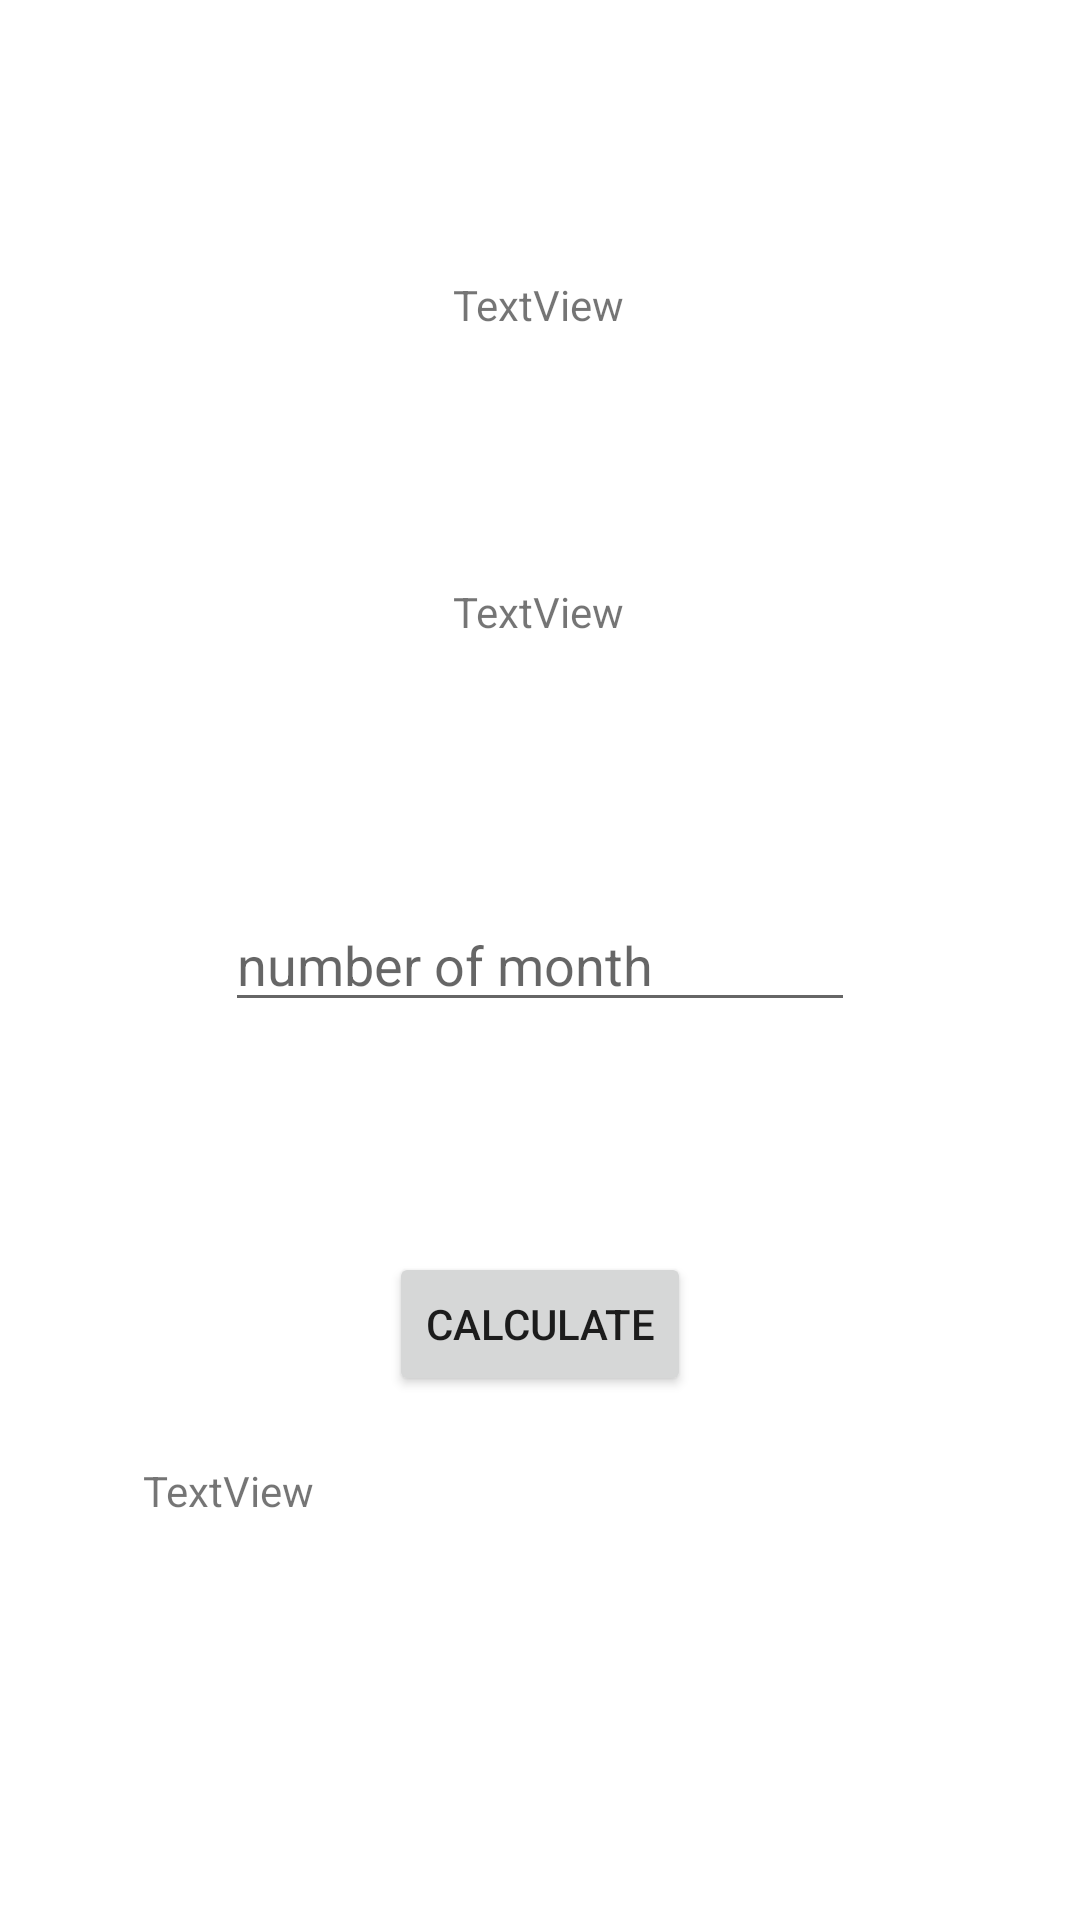

Write the Android layout XML for this screen, with the resource values it uses.
<!-- AndroidManifest.xml: application theme Theme.Exam2lafoe -->
<!-- res/layout/activity_customer_details.xml -->
<?xml version="1.0" encoding="utf-8"?>
<androidx.constraintlayout.widget.ConstraintLayout xmlns:android="http://schemas.android.com/apk/res/android"
    xmlns:app="http://schemas.android.com/apk/res-auto"
    xmlns:tools="http://schemas.android.com/tools"
    android:layout_width="match_parent"
    android:layout_height="match_parent"
    tools:context=".customerDetails">

    <TextView
        android:id="@+id/txtFname"
        android:layout_width="wrap_content"
        android:layout_height="wrap_content"
        android:text="TextView"
        app:layout_constraintBottom_toBottomOf="parent"
        app:layout_constraintEnd_toEndOf="parent"
        app:layout_constraintHorizontal_bias="0.498"
        app:layout_constraintStart_toStartOf="parent"
        app:layout_constraintTop_toTopOf="parent"
        app:layout_constraintVertical_bias="0.148" />

    <TextView
        android:id="@+id/txtLname"
        android:layout_width="wrap_content"
        android:layout_height="wrap_content"
        android:text="TextView"
        app:layout_constraintBottom_toBottomOf="parent"
        app:layout_constraintEnd_toEndOf="parent"
        app:layout_constraintHorizontal_bias="0.498"
        app:layout_constraintStart_toStartOf="parent"
        app:layout_constraintTop_toTopOf="parent"
        app:layout_constraintVertical_bias="0.313" />

    <Button
        android:id="@+id/calculateBtn"
        android:layout_width="wrap_content"
        android:layout_height="wrap_content"
        android:text="Calculate"
        app:layout_constraintBottom_toBottomOf="parent"
        app:layout_constraintEnd_toEndOf="parent"
        app:layout_constraintStart_toStartOf="parent"
        app:layout_constraintTop_toTopOf="parent"
        app:layout_constraintVertical_bias="0.705" />

    <EditText
        android:id="@+id/txtInputNoMonth"
        android:layout_width="wrap_content"
        android:layout_height="wrap_content"
        android:ems="10"
        android:hint="number of month"
        android:inputType="number"
        app:layout_constraintBottom_toBottomOf="parent"
        app:layout_constraintEnd_toEndOf="parent"
        app:layout_constraintStart_toStartOf="parent"
        app:layout_constraintTop_toTopOf="parent" />

    <TextView
        android:id="@+id/txtPrice"
        android:layout_width="264dp"
        android:layout_height="120dp"
        android:text="TextView"
        app:layout_constraintBottom_toBottomOf="parent"
        app:layout_constraintEnd_toEndOf="parent"
        app:layout_constraintHorizontal_bias="0.496"
        app:layout_constraintStart_toStartOf="parent"
        app:layout_constraintTop_toTopOf="parent"
        app:layout_constraintVertical_bias="0.937" />
</androidx.constraintlayout.widget.ConstraintLayout>
<!-- resources referenced by this layout -->
<resources>
  <style name="Theme.Exam2lafoe" parent="Theme.MaterialComponents.DayNight.DarkActionBar">
          
          <item name="colorPrimary">@color/purple_500</item>
          <item name="colorPrimaryVariant">@color/purple_700</item>
          <item name="colorOnPrimary">@color/white</item>
          
          <item name="colorSecondary">@color/teal_200</item>
          <item name="colorSecondaryVariant">@color/teal_700</item>
          <item name="colorOnSecondary">@color/black</item>
          
          <item name="android:statusBarColor" tools:targetApi="l">?attr/colorPrimaryVariant</item>
          
      </style>
  <!-- not gathered from this repository: default colours our renderer supplied (Android Studio template values) -->
  <color name="purple_500">#FF6200EE</color>
  <color name="purple_700">#FF3700B3</color>
  <color name="teal_200">#FF03DAC5</color>
  <color name="teal_700">#FF018786</color>
  <color name="black">#FF000000</color>
  <color name="white">#FFFFFFFF</color>
</resources>
